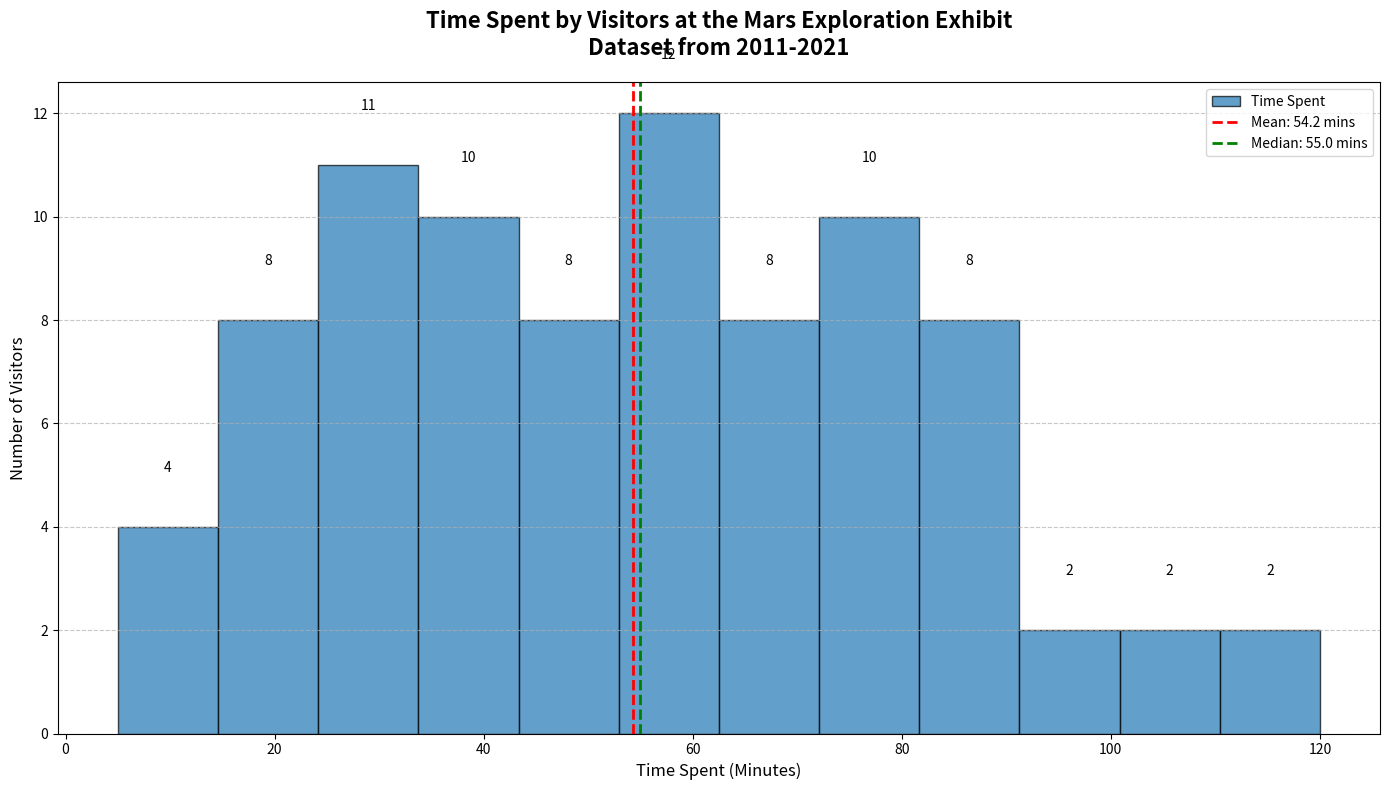

The script that saved this image:
import matplotlib.pyplot as plt
import numpy as np

# Backstory:
# The Science Museum has been collecting data on visitors' engagement with various exhibits over the last decade.
# This histogram displays the frequency of visitors spending different durations of time at the "Mars Exploration" exhibit.

# Data: The amount of time (in minutes) visitors spent at the "Mars Exploration" exhibit
visitor_times = [
    5, 10, 15, 20, 25, 30, 30, 35, 40, 45, 50, 55, 60, 60, 65, 70, 75, 80, 85, 90, 15, 20, 25, 30, 30, 35, 40, 40, 45, 50,
    55, 60, 60, 65, 70, 75, 80, 80, 85, 90, 10, 15, 20, 25, 30, 30, 35, 40, 40, 45, 50, 55, 60, 60, 65, 70, 75, 80, 80, 85,
    90, 10, 15, 20, 25, 30, 35, 40, 45, 50, 55, 60, 60, 65, 70, 75, 80, 85, 90, 95, 100, 105, 110, 115, 120
]

# Creating figure and axis
fig, ax = plt.subplots(figsize=(14, 8))

# Plotting histogram with descriptive statistics (mean and median lines)
n, bins, patches = ax.hist(visitor_times, bins=12, color='#1f77b4', edgecolor='black', alpha=0.7, label='Time Spent')

# Calculating mean and median
mean_time = np.mean(visitor_times)
median_time = np.median(visitor_times)

# Drawing vertical lines for mean and median
ax.axvline(mean_time, color='red', linestyle='dashed', linewidth=2, label=f'Mean: {mean_time:.1f} mins')
ax.axvline(median_time, color='green', linestyle='dashed', linewidth=2, label=f'Median: {median_time:.1f} mins')

# Adding title and labels
ax.set_title('Time Spent by Visitors at the Mars Exploration Exhibit\nDataset from 2011-2021', fontsize=16, fontweight='bold', pad=20)
ax.set_xlabel('Time Spent (Minutes)', fontsize=12)
ax.set_ylabel('Number of Visitors', fontsize=12)

# Grid for easier reading
ax.grid(True, axis='y', linestyle='--', alpha=0.7)

# Adding legend for context
ax.legend(loc='upper right')

# Adding counts on top of each bar for better readability
for patch in patches:
    height = patch.get_height()
    if height > 0:
        ax.text(patch.get_x() + patch.get_width() / 2, height + 1, int(height), ha='center', va='bottom')

# Adjust layout to prevent overlap
plt.tight_layout()

# Display the plot
plt.show()
